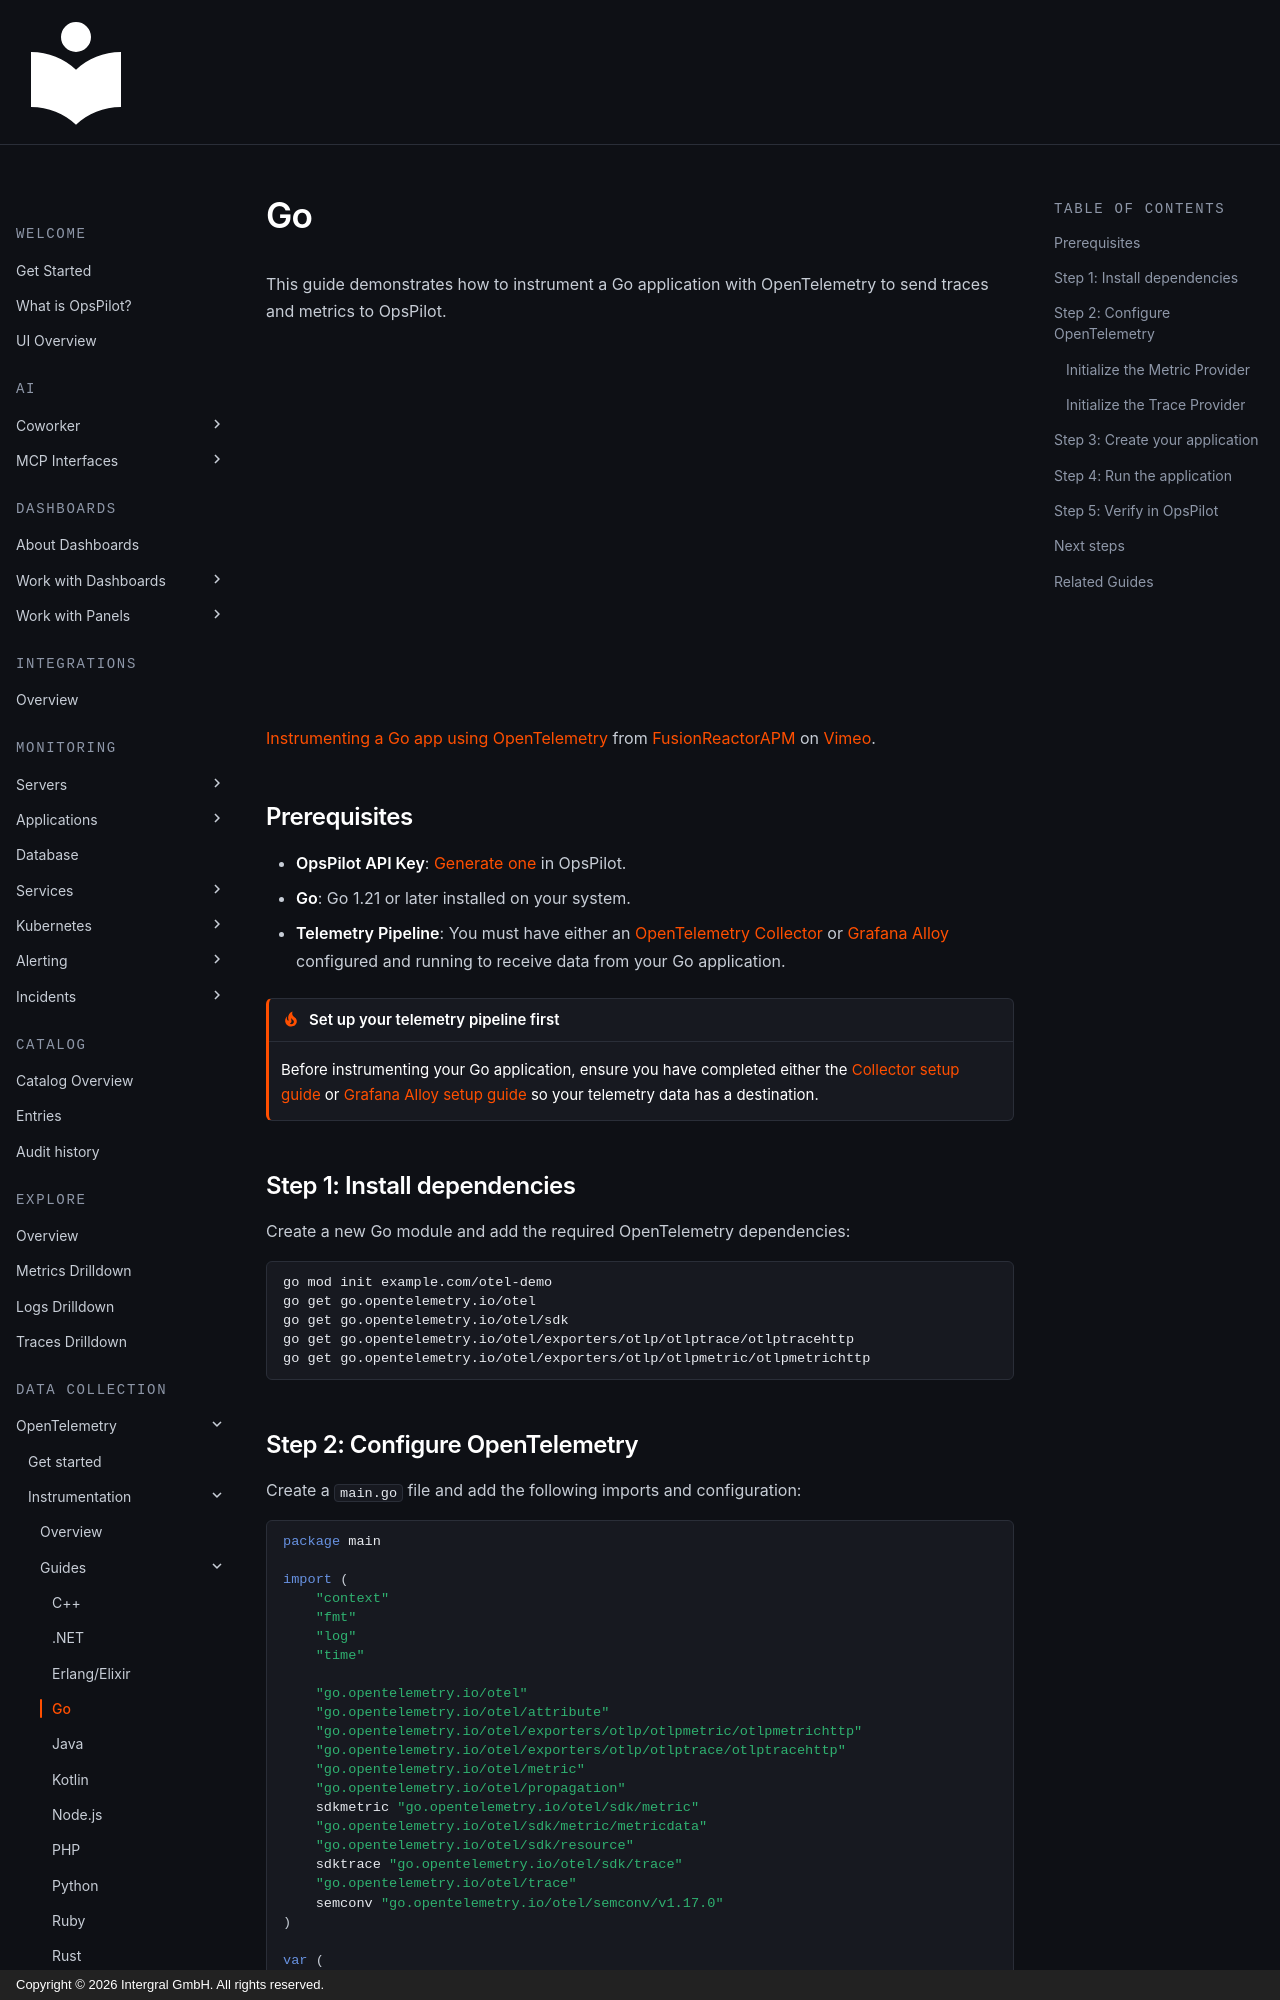

repository: intergral/opspilot-docs · page: Monitor-your-data/OpenTelemetry/Instrumentation/Go/index.html · generator: mkdocs · copyright: Copyright © 2026 Intergral GmbH. All rights reserved.

# Go

This guide demonstrates how to instrument a Go application with OpenTelemetry to send traces and metrics to OpsPilot.

<iframe src="https://player.vimeo.com/video/816527416?h=34c72de814" width="640" height="360" frameborder="0" allow="autoplay; fullscreen; picture-in-picture" allowfullscreen></iframe>
<p><a href="https://vimeo.com/816527416">Instrumenting a Go app using OpenTelemetry</a> from <a href="https://vimeo.com/user109619720">FusionReactorAPM</a> on <a href="https://vimeo.com">Vimeo</a>.</p>

## Prerequisites

* **OpsPilot API Key**: [Generate one](https://app.opspilot.com/organization/api-keys) in OpsPilot.
* **Go**: Go 1.21 or later installed on your system.
* **Telemetry Pipeline**: You must have either an [OpenTelemetry Collector](/Monitor-your-data/OpenTelemetry/Shipping/Collector/) or [Grafana Alloy](/Monitor-your-data/OpenTelemetry/Shipping/Grafana-agent/) configured and running to receive data from your Go application.

!!! tip "Set up your telemetry pipeline first"
    Before instrumenting your Go application, ensure you have completed either the [Collector setup guide](/Monitor-your-data/OpenTelemetry/Shipping/Collector/) or [Grafana Alloy setup guide](/Monitor-your-data/OpenTelemetry/Shipping/Grafana-agent/) so your telemetry data has a destination.

## Step 1: Install dependencies

Create a new Go module and add the required OpenTelemetry dependencies:

```bash
go mod init example.com/otel-demo
go get go.opentelemetry.io/otel
go get go.opentelemetry.io/otel/sdk
go get go.opentelemetry.io/otel/exporters/otlp/otlptrace/otlptracehttp
go get go.opentelemetry.io/otel/exporters/otlp/otlpmetric/otlpmetrichttp
```
